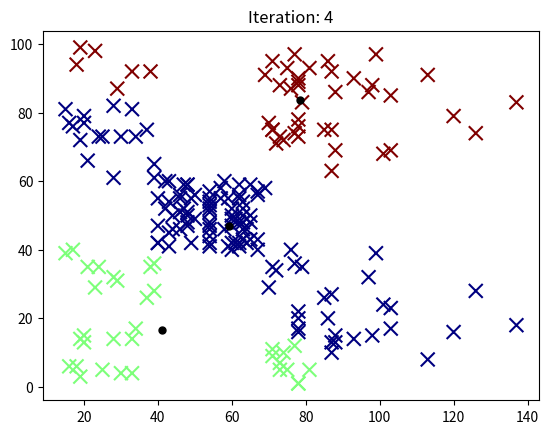

This chart was generated by the following Python code:
import numpy as np
import matplotlib.pyplot as plt
import matplotlib.animation as animation

def initializeCentroids(k: int, points: np.ndarray) -> np.ndarray:
  '''
  Randomly selects k points as inital centroids locations
  k: no. of clusters
  points: n x d, where is n the number of points & d is no. of dimensions (d=2 for now)
  '''
  indices = []
  n = points.shape[0]

  if k > len(points):
    print("Error: k is greater than the number of points")
    return
  else:
    while len(indices) < k:
      index = np.random.randint(low= 0, high=n)
      if not index in indices:
        indices.append(index)
    return points[indices, :] 

def assignPointsToClusters(centroids: np.ndarray, points: np.ndarray) -> np.ndarray:
  '''
  Assigns each point to the closest centroid
  centroids: k x d, where is k the number of clusters & d is no. of dimensions (d=2 for now)
  points: n x d, where is n the number of points & d is no. of dimensions (d=2 for now)
  '''
  n = points.shape[0] # no. of points
  k = centroids.shape[0] # no. of clusters``
  clusters = np.zeros(shape=(n,)) # n x 1, where n is the number of points

  for i in range(n):
    distances = []
    for j in range(k):
      # euclidean distance
      distances.append(np.linalg.norm(points[i, :] - centroids[j, :]))
    
    clusters[i] = distances.index(min(distances))
  return clusters

def optimizeCentroids(centroids: np.ndarray, points: np.ndarray, clusters: np.ndarray) -> np.ndarray:
  '''
  Updates the centroid locations to be the mean of the points assigned to the cluster
  centroids: k x d, where is k the number of clusters & d is no. of dimensions (d=2 for now)
  points: n x d, where is n the number of points & d is no. of dimensions (d=2 for now)
  clusters: 
  '''
  n = points.shape[0] # no. of points
  k = centroids.shape[0] # no. of clusters
  newCentroids = np.zeros(shape=(k, points.shape[1])) # k x d, where k is the number of clusters & d is no. of dimensions (d=2 for now)

  # for each cluster  
  for i in range(k):
    # get the points assigned to that cluster
    pointsInCluster = points[clusters == i]
    newCentroids[i, :] = np.mean(pointsInCluster, axis=0)
  return newCentroids

def kmeans(k: int, points: np.ndarray) -> np.ndarray:
  '''
  kmeans algorithm
  k: no. of clusters
  points: n x d, where is n the number of points & d is no. of dimensions (d=2 for now)
  '''
  centroids = initializeCentroids(k, points)
  clusters = assignPointsToClusters(centroids, points)
  newCentroids = optimizeCentroids(centroids, points, clusters)
  while not np.array_equal(centroids, newCentroids):
    old_centroids = newCentroids
    clusters = assignPointsToClusters(old_centroids, points)
    newCentroids = optimizeCentroids(old_centroids, points, clusters)
  return centroids, clusters

def generatorFuncAnimate(k, points):
  '''
  Animates the kmeans algorithm
  i: current iteration
  points: n x d, where is n the number of points & d is no. of dimensions (d=2 for now)
  centroids: k x d, where is k the number of clusters & d is no. of dimensions (d=2 for now)
  clusters: assigned to clusters to points
  colors: matplotlib color map
  '''
  centroids = initializeCentroids(k, points)
  clusters = assignPointsToClusters(centroids, points)
  newCentroids = optimizeCentroids(centroids, points, clusters)
  
  initalIteration = True
  iterations = 0
  while not np.array_equal(centroids, newCentroids):
    if initalIteration:
      pass
      initalIteration = False
    else:
      centroids = newCentroids
      clusters = assignPointsToClusters(centroids, points)
      newCentroids = optimizeCentroids(centroids, points, clusters)
   
    iterations += 1
    yield centroids, clusters, points, iterations

def animate(generatorFuncData) -> None:
  '''
  Animates the kmeans algorithm
  i: current iteration
  points: n x d, where is n the number of points & d is no. of dimensions (d=2 for now)
  centroids: k x d, where is k the number of clusters & d is no. of dimensions (d=2 for now)
  clusters: assigned to clusters to points
  colors: matplotlib color map
  '''
  (centroids, clusters, points, i) = generatorFuncData 
  n = points.shape[0] # no. of points
  k = centroids.shape[0] # no. of clusters
  # colors = np.array()
  plt.cla()
  plt.scatter(points[:, 0], points[:, 1], c=clusters, s=100, cmap='jet', marker='x')
  plt.scatter(centroids[:, 0], centroids[:, 1], c='black', s=25)
  # return plt
  plt.title(f'Iteration: {i}')


points = np.array([[ 15,  39],        [ 15,  81],        [ 16,   6],        [ 16,  77],        [ 17,  40],        [ 17,  76],        [ 18,   6],        [ 18,  94],        [ 19,   3],        [ 19,  72],        [ 19,  14],        [ 19,  99],        [ 20,  15],        [ 20,  77],        [ 20,  13],        [ 20,  79],        [ 21,  35],        [ 21,  66],        [ 23,  29],        [ 23,  98],        [ 24,  35],        [ 24,  73],        [ 25,   5],        [ 25,  73],        [ 28,  14],        [ 28,  82],        [ 28,  32],        [ 28,  61],        [ 29,  31],        [ 29,  87],        [ 30,   4],        [ 30,  73],        [ 33,   4],        [ 33,  92],        [ 33,  14],        [ 33,  81],        [ 34,  17],        [ 34,  73],        [ 37,  26],        [ 37,  75],        [ 38,  35],        [ 38,  92],        [ 39,  36],        [ 39,  61],        [ 39,  28],        [ 39,  65],        [ 40,  55],        [ 40,  47],        [ 40,  42],        [ 40,  42],        [ 42,  52],        [ 42,  60],        [ 43,  54],        [ 43,  60],        [ 43,  45],        [ 43,  41],        [ 44,  50],        [ 44,  46],        [ 46,  51],        [ 46,  46],        [ 46,  56],        [ 46,  55],        [ 47,  52],        [ 47,  59],        [ 48,  51],        [ 48,  59],        [ 48,  50],        [ 48,  48],        [ 48,  59],        [ 48,  47],        [ 49,  55],        [ 49,  42],        [ 50,  49],        [ 50,  56],        [ 54,  47],        [ 54,  54],        [ 54,  53],        [ 54,  48],        [ 54,  52],        [ 54,  42],        [ 54,  51],        [ 54,  55],        [ 54,  41],        [ 54,  44],        [ 54,  57],        [ 54,  46],        [ 57,  58],        [ 57,  55],        [ 58,  60],        [ 58,  46],        [ 59,  55],        [ 59,  41],        [ 60,  49],        [ 60,  40],        [ 60,  42],        [ 60,  52],        [ 60,  47],        [ 60,  50],        [ 61,  42],        [ 61,  49],        [ 62,  41],        [ 62,  48],        [ 62,  59],        [ 62,  55],        [ 62,  56],        [ 62,  42],        [ 63,  50],        [ 63,  46],        [ 63,  43],        [ 63,  48],        [ 63,  52],        [ 63,  54],        [ 64,  42],        [ 64,  46],        [ 65,  48],        [ 65,  50],        [ 65,  43],        [ 65,  59],        [ 67,  43],        [ 67,  57],        [ 67,  56],        [ 67,  40],        [ 69,  58],        [ 69,  91],        [ 70,  29],        [ 70,  77],        [ 71,  35],        [ 71,  95],        [ 71,  11],        [ 71,  75],        [ 71,   9],        [ 71,  75],        [ 72,  34],        [ 72,  71],        [ 73,   5],        [ 73,  88],        [ 73,   7],        [ 73,  73],        [ 74,  10],        [ 74,  72],        [ 75,   5],        [ 75,  93],        [ 76,  40],        [ 76,  87],        [ 77,  12],        [ 77,  97],        [ 77,  36],        [ 77,  74],        [ 78,  22],        [ 78,  90],        [ 78,  17],        [ 78,  88],        [ 78,  20],        [ 78,  76],        [ 78,  16],        [ 78,  89],        [ 78,   1],        [ 78,  78],        [ 78,   1],        [ 78,  73],        [ 79,  35],        [ 79,  83],        [ 81,   5],        [ 81,  93],        [ 85,  26],        [ 85,  75],        [ 86,  20],        [ 86,  95],        [ 87,  27],        [ 87,  63],        [ 87,  13],        [ 87,  75],        [ 87,  10],        [ 87,  92],        [ 88,  13],        [ 88,  86],        [ 88,  15],        [ 88,  69],        [ 93,  14],        [ 93,  90],        [ 97,  32],        [ 97,  86],        [ 98,  15],        [ 98,  88],        [ 99,  39],        [ 99,  97],        [101,  24],        [101,  68],        [103,  17],        [103,  85],        [103,  23],        [103,  69],        [113,   8],        [113,  91],        [120,  16],        [120,  79],        [126,  28],        [126,  74],        [137,  18],        [137,  83]]) 
fig, ax = plt.subplots()
animObj = animation.FuncAnimation(
    fig, 
    animate, 
    generatorFuncAnimate(3, points),
    repeat=True, 
    interval=500
    )
animObj.save('kmeans.gif', writer='imagemagick', fps=2)